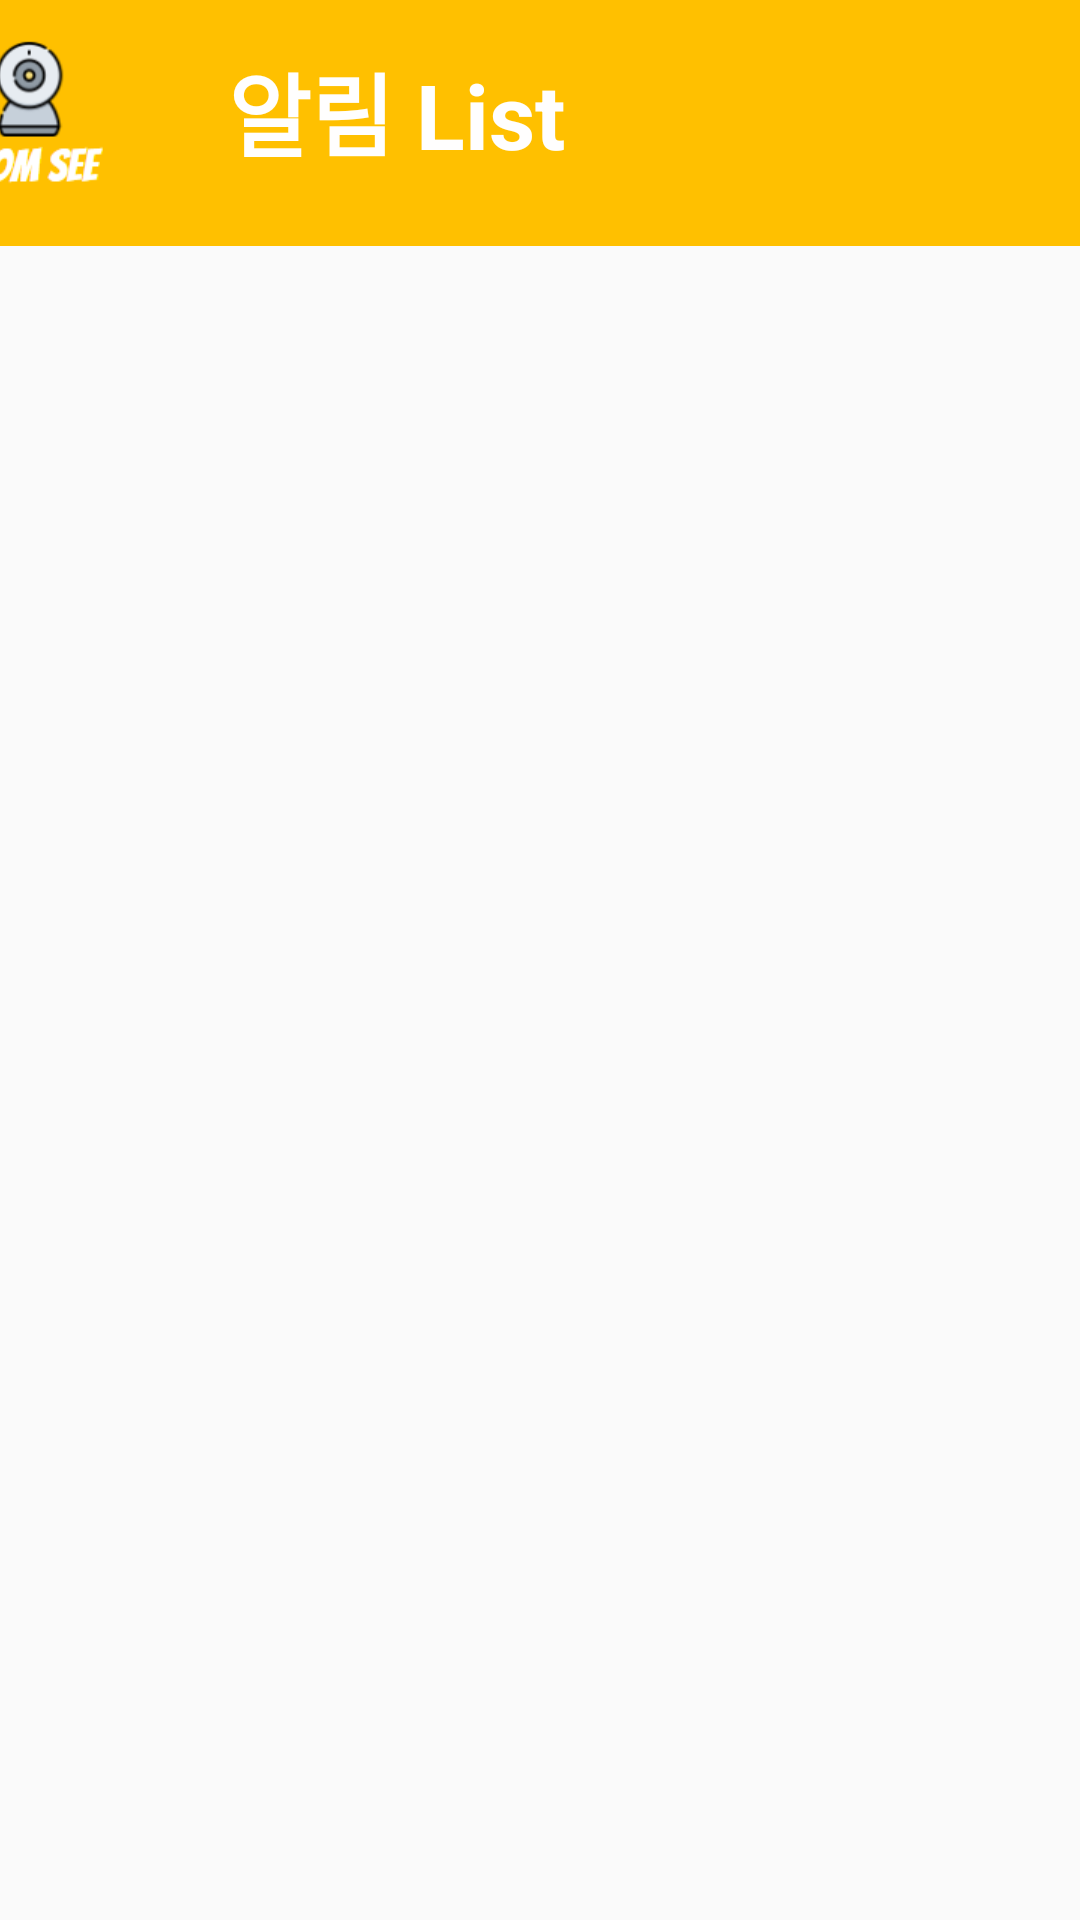

Here is an Android app screen rendered from its layout file. Give the layout XML and the strings, colors and styles it references.
<!-- AndroidManifest.xml: application theme AppTheme -->
<!-- res/layout/activity_alarm.xml -->
<?xml version="1.0" encoding="utf-8"?>
<androidx.constraintlayout.widget.ConstraintLayout xmlns:android="http://schemas.android.com/apk/res/android"
    xmlns:app="http://schemas.android.com/apk/res-auto"
    xmlns:tools="http://schemas.android.com/tools"
    android:layout_width="match_parent"
    android:layout_height="match_parent"
    tools:context=".RecordingActivity">

    <ImageView
        android:id="@+id/imageView5"
        android:layout_width="434dp"
        android:layout_height="82dp"
        app:layout_constraintEnd_toEndOf="parent"
        app:layout_constraintHorizontal_bias="0.521"
        app:layout_constraintStart_toStartOf="parent"
        app:layout_constraintTop_toTopOf="parent"
        app:srcCompat="@drawable/finnal" />

    <ListView
        android:id="@+id/lv_page"
        android:layout_width="422dp"
        android:layout_height="578dp"
        android:layout_marginEnd="2dp"
        android:layout_marginBottom="1dp"
        app:layout_constraintBottom_toBottomOf="parent"
        app:layout_constraintEnd_toEndOf="parent"
        app:layout_constraintHorizontal_bias="0.0"
        app:layout_constraintStart_toStartOf="parent"
        app:layout_constraintTop_toBottomOf="@+id/imageView5"
        app:layout_constraintVertical_bias="0.974" />

    <TextView
        android:id="@+id/textView6"
        android:layout_width="wrap_content"
        android:layout_height="wrap_content"
        android:layout_marginStart="76dp"
        android:text="알림 List"
        android:textColor="#FFFEFE"
        android:textSize="30sp"
        android:textStyle="bold"
        app:layout_constraintBottom_toBottomOf="@+id/imageView5"
        app:layout_constraintStart_toStartOf="parent"
        app:layout_constraintTop_toTopOf="@+id/imageView5"
        app:layout_constraintVertical_bias="0.39" />
</androidx.constraintlayout.widget.ConstraintLayout>
<!-- resources referenced by this layout -->
<resources>
  <!-- drawable finnal: png bitmap (drawable, 7516 bytes) -->
  <style name="AppTheme" parent="Theme.AppCompat.Light.DarkActionBar">
          
          <item name="colorPrimary">@color/colorPrimary</item>
          <item name="colorPrimaryDark">@color/colorPrimaryDark</item>
          <item name="colorAccent">@color/colorAccent</item>
  
      </style>
  <color name="colorPrimary">#6200EE</color>
  <color name="colorPrimaryDark">#3700B3</color>
  <color name="colorAccent">#FFC000</color>
</resources>
